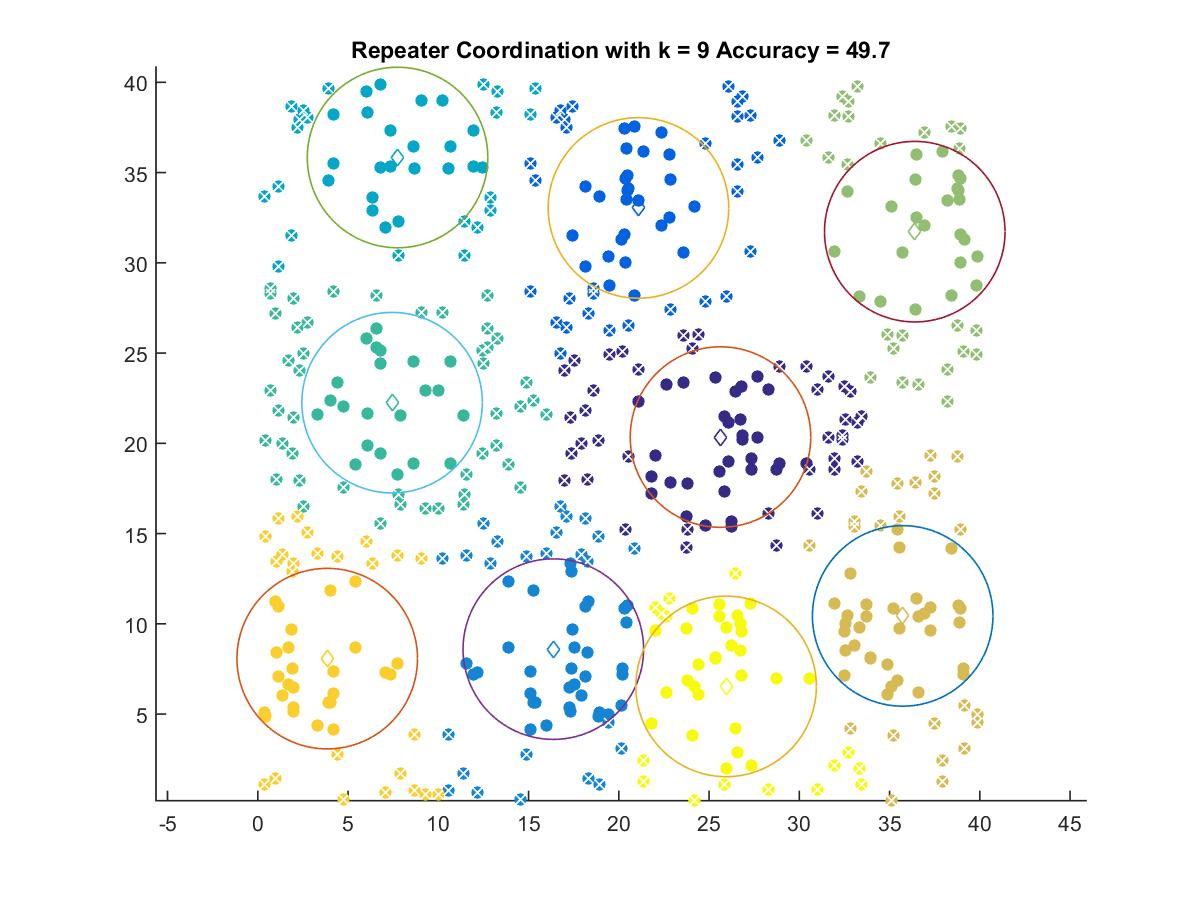

Data behind this chart, as committed beside it:
25.635, 20.348
21.09, 33.04
16.37, 8.6
7.744, 35.84
7.442, 22.25
36.4, 31.73
35.73, 10.44
3.848, 8.075
25.95, 6.535
